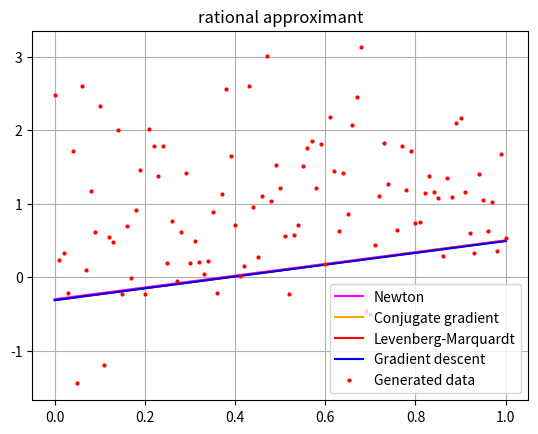

Generate this figure with matplotlib:
import numpy as np
import matplotlib.pyplot as plt
import random
from scipy.optimize import minimize
from scipy.optimize import least_squares


def E(y, a, b, name):
    if name == 'linear':
        ff = np.array([a * (x / 100) + b for x in range(101)])
    else:
        ff = np.array([a / (1 + b * (x / 100)) for x in range(101)])
    return np.dot((y-ff).T, (y-ff))

# Gradient descent method
def gradient_descent(name, y):

    # partial derivatives
    def dE_dab(y, a, b, name):
        if name=='linear':
            return gradient_lin((a, b), x, y)
        else:
            return gradient_nonlin((a, b), x, y)

    aa = 0.4
    bb = 0.4
    l1 = 0.0001
    l2 = 0.0005
    # N = 50

    delta = 100
    nit, nfev = 0, 0
    while delta >= 0.001:
        nit += 1
        previous_c = [aa, bb]
        nfev += 2
        da, db = dE_dab(y, aa, bb, name)
        aa = aa - l1 * da
        bb = bb - l2 * db
        delta = abs(aa - previous_c[0]) + abs(bb - previous_c[1])

    print('\n')
    print(f"Gradient descent:\n"
          f"x: {(aa, bb)}\n"
          f"f(x) = {E(y, aa, bb, name)}\n"
          f"number of iterations: {nit}\n"
          f"Function evaluations: {nfev}\n")
    return [aa, bb]


# Numerical computation of hessian
def hessian_num(c, x, y, func, eps=1e-6):
    a_arg, b_arg = c[0], c[1]

    func_ab = func([a_arg, b_arg], x, y)
    func_a_eps_b = func([a_arg + eps, b_arg], x, y)
    func_a_b_eps = func([a_arg, b_arg + eps], x, y)

    part_deriv_aa = (func_a_eps_b - 2 * func_ab + func([a_arg - eps, b_arg], x, y)) / (eps ** 2)
    part_deriv_bb = (func_a_b_eps - 2 * func_ab + func([a_arg, b_arg - eps], x, y)) / (eps ** 2)
    part_deriv_ab = (func([a_arg + eps, b_arg + eps], x, y) - func_a_eps_b - func_a_b_eps + func_ab) / (eps ** 2)

    return np.array([[part_deriv_aa, part_deriv_ab], [part_deriv_ab, part_deriv_bb]])

# Objective function, linear approximant
def D_ab_lin(c, x, y):
    func = c[0]*x + c[1] - y
    return np.dot(func, func)

# Objective function, rational approximant
def D_ab_nonlin(c, x, y):
    func = c[0] / (1 + c[1]*x) - y
    return np.dot(func, func)

# Gradient function, linear approximant
def gradient_lin(c, x, y):
    da = 2*np.dot(c[0]*x + c[1] - y, x)
    db = 2*(c[0] * x + c[1] - y).sum()
    return np.array([da, db])

# Gradient function, rational approximant
def gradient_nonlin(c, x, y):
    da = 2*c[0] * ((1/(c[1]*x + 1))**2).sum() - 2 * (y / (c[1] * x + 1)).sum()
    db = -2*c[0]*c[0] * (x / (c[1]*x+1)**3).sum() + 2*c[0] * (y*x / (c[1] * x + 1)**2).sum()
    return np.array([da, db])

# Newton's method
def newton(c, x, y, D_ab, gradient, hesse, func_type, eps=0.001):
    alpha = 0.01
    delta = 1
    nit, neval = 0, 0
    previous_d = D_ab(c, x, y)

    while delta >= eps:
        nit += 1
        p = np.linalg.inv(hesse(c, x, y, D_ab)) @ gradient(c, x, y)
        neval += 2 if func_type == 'linear' else 4
        c = c - alpha * p
        current_d = D_ab(c, x, y)
        neval += (6 + 1)
        delta = np.fabs(current_d - previous_d)
        previous_d = current_d

    print('\n')
    print(f"Newton:\n"
          f"x: {c}\n"
          f"f(x) = {D_ab(c, x, y)}\n"
          f"number of iterations: {nit}\n"
          f"Function evaluations: {neval}\n")
    return c

# Levenberg-Marquardt method
def levenberg_marquardt(x, y, c0, type):

    def rational(c, x, y):
        return c[0] / (1 + c[1]*x) - y
    def linear(c, x, y):
        return c[0] * x + c[1] - y

    func = rational if type == 'rational' else linear

    # method='lm' requires object function that is not a scalar (it has it dot product inside the least_squares method)
    res = least_squares(func, c0, method='lm', xtol=1e-3, args=(x, y), verbose=1)
    print('\n')
    print(f"Levenberg-Marquardt:\n"
          f"x: {res.x}\n"
          f"f(x) = {np.dot(func(res.x, x, y), func(res.x, x, y))}\n"
          # f"number of iterations: {res['nit']}\n"
          f"Function evaluations: {res.nfev}\n")
    return res.x


random.seed(1)
at = random.random()
bt = random.random()

np.random.seed(1)
x = np.array([k / 100 for k in range(101)])
y = np.array(at * x + bt + np.random.normal(0., 1., size=len(x)))
method_type = 'rational'

print('\nConjugate  gradient:')
if method_type == 'linear':

    cg = minimize(D_ab_lin, np.array([1, 1]), method='CG', args=(x, y),  jac=gradient_lin, \
                       options={'eps': 1e-3, 'disp': True})
    newt = newton(np.array([0.59, 0.6]), x, y, D_ab_lin, gradient_lin, hessian_num, method_type)
    lm = levenberg_marquardt(x, y, np.array([1, 1]), method_type)
    gd = gradient_descent(method_type, y)
else:
    cg = minimize(D_ab_nonlin, np.array([0.450, 0.450]), method='CG', args=(x, y),  jac=gradient_nonlin, \
                        options={'disp': True, 'eps': 1e-3})
    newt = newton(np.array([0.8, -0.3]), x, y, D_ab_nonlin, gradient_nonlin, hessian_num, method_type)
    lm = levenberg_marquardt(x, y, np.array([1, 1]), method_type)
    gd = gradient_descent(method_type, y)

fig, ax = plt.subplots()
plt.title(method_type + ' approximant')
# ax.plot(x, (at * x + bt), label='generating line', color='yellow')
ax.plot(x, (newt[0] * x + newt[1]), label='Newton', color='magenta')
ax.plot(x, (cg.x[0] * x + cg.x[1]), label='Conjugate gradient', color='orange')
ax.plot(x, (lm[0] * x + lm[1]), label='Levenberg-Marquardt', color='red')
ax.plot(x, (gd[0] * x + gd[1]), label='Gradient descent', color='blue')
ax.plot(x, y, 'ro', markersize=2, label='Generated data')

plt.grid()
ax.legend()
plt.show()
